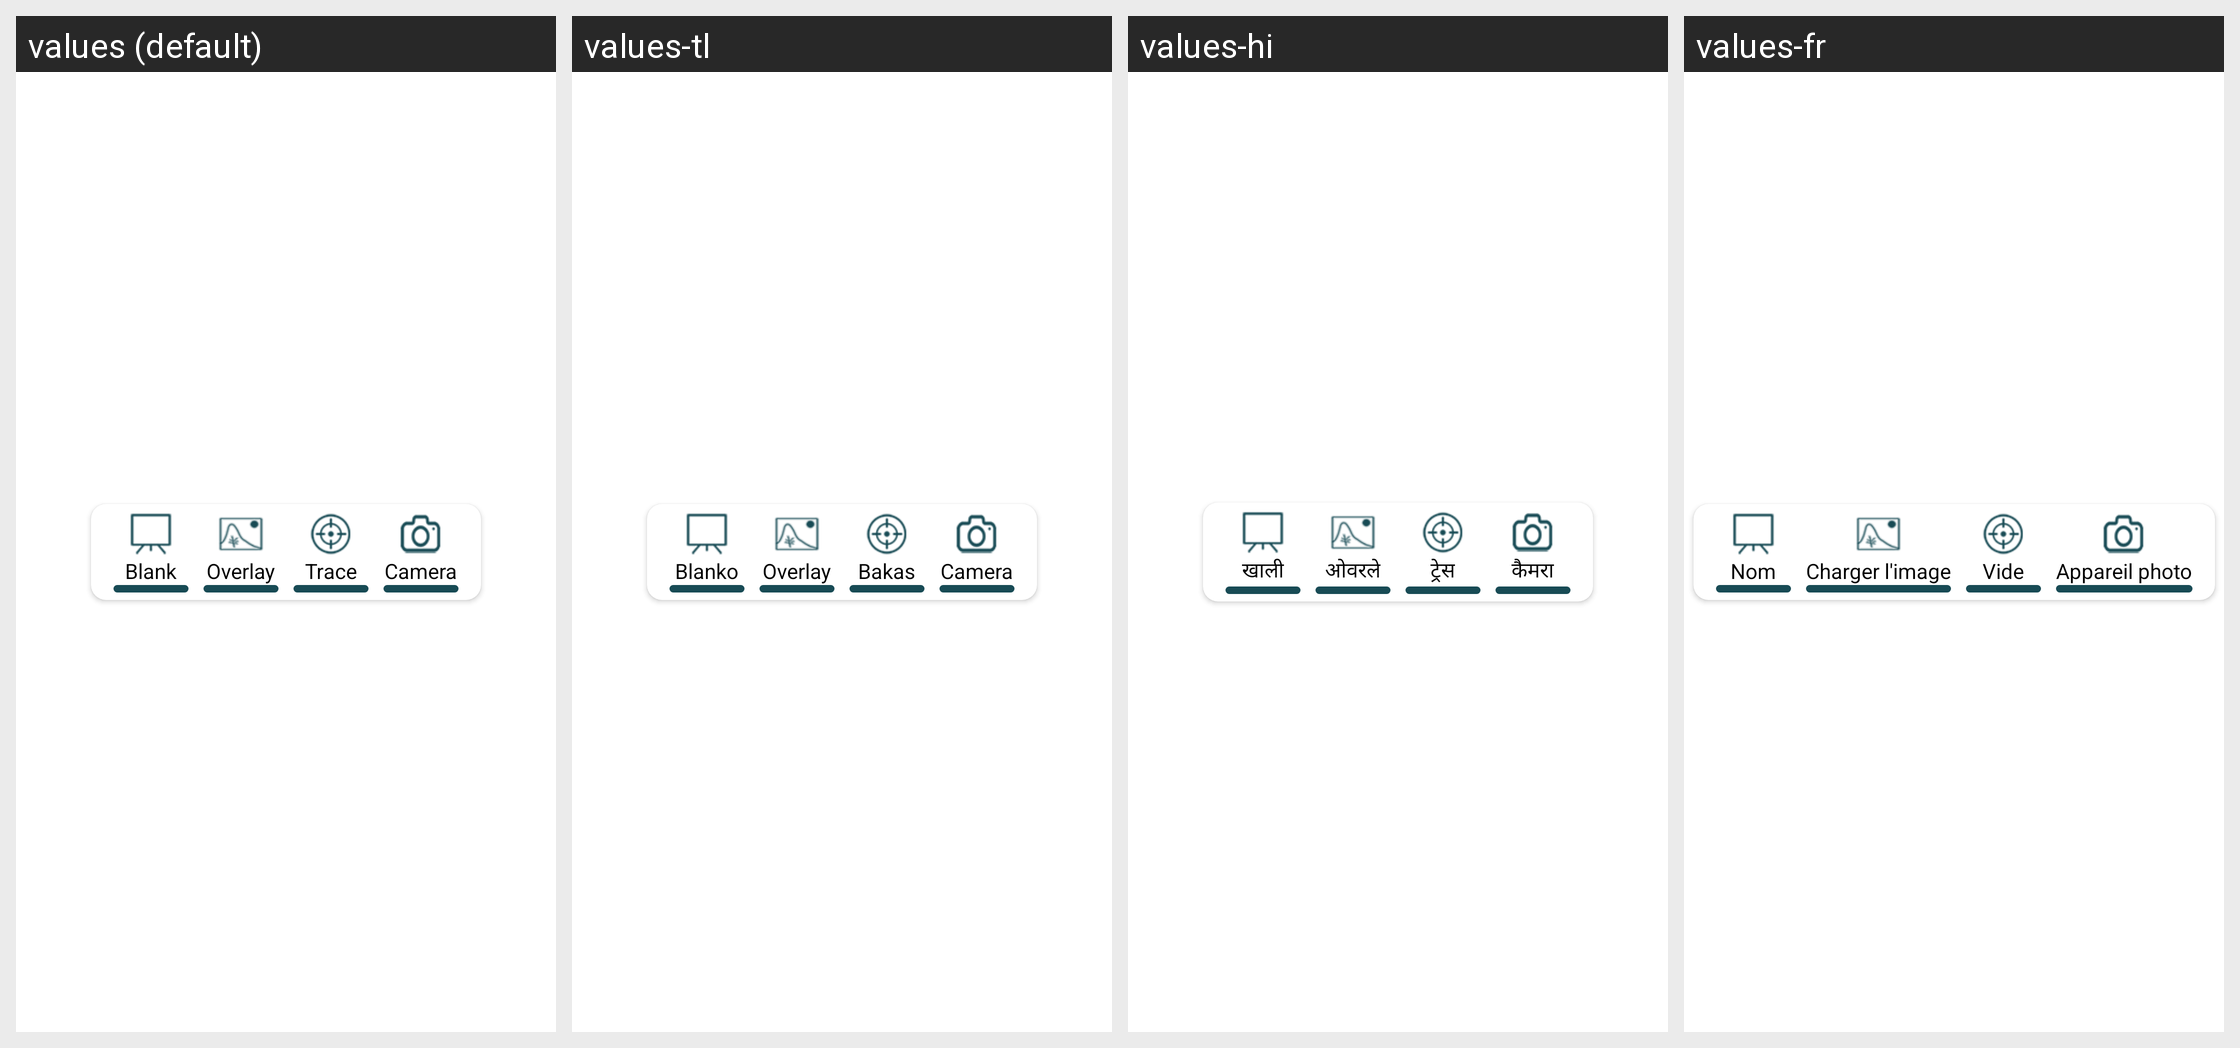

Translations of the strings shown on this Android screen, per locale in the grid:
Android screen res/layout/new_canvas_from_panel_item.xml rendered under 4 locales, left to right: values (default), values-tl, values-hi, values-fr. Device: Nexus 5 (rendered at 1080×1920; each locale shown at half size, 540×960, under a caption strip naming it); theme Theme.MaterialComponents.DayNight.NoActionBar.
Other locales in the repository, not shown: values-ar, values-bn, values-es, values-pt, values-ur, values-zh.
Strings drawn on this screen, with the default value and each locale's value (text and hints the layout hard-codes, and strings that could not be matched under every locale, appear in the picture but are not listed):

blank
  values: Blank
  values-tl: Blanko
  values-hi: खाली
  values-fr: Nom

overlay
  values: Overlay
  values-tl: Overlay
  values-hi: ओवरले
  values-fr: Charger l'image

trac
  values: Trace
  values-tl: Bakas
  values-hi: ट्रेस
  values-fr: Vide

camera
  values: Camera
  values-tl: Camera
  values-hi: कैमरा
  values-fr: Appareil photo
